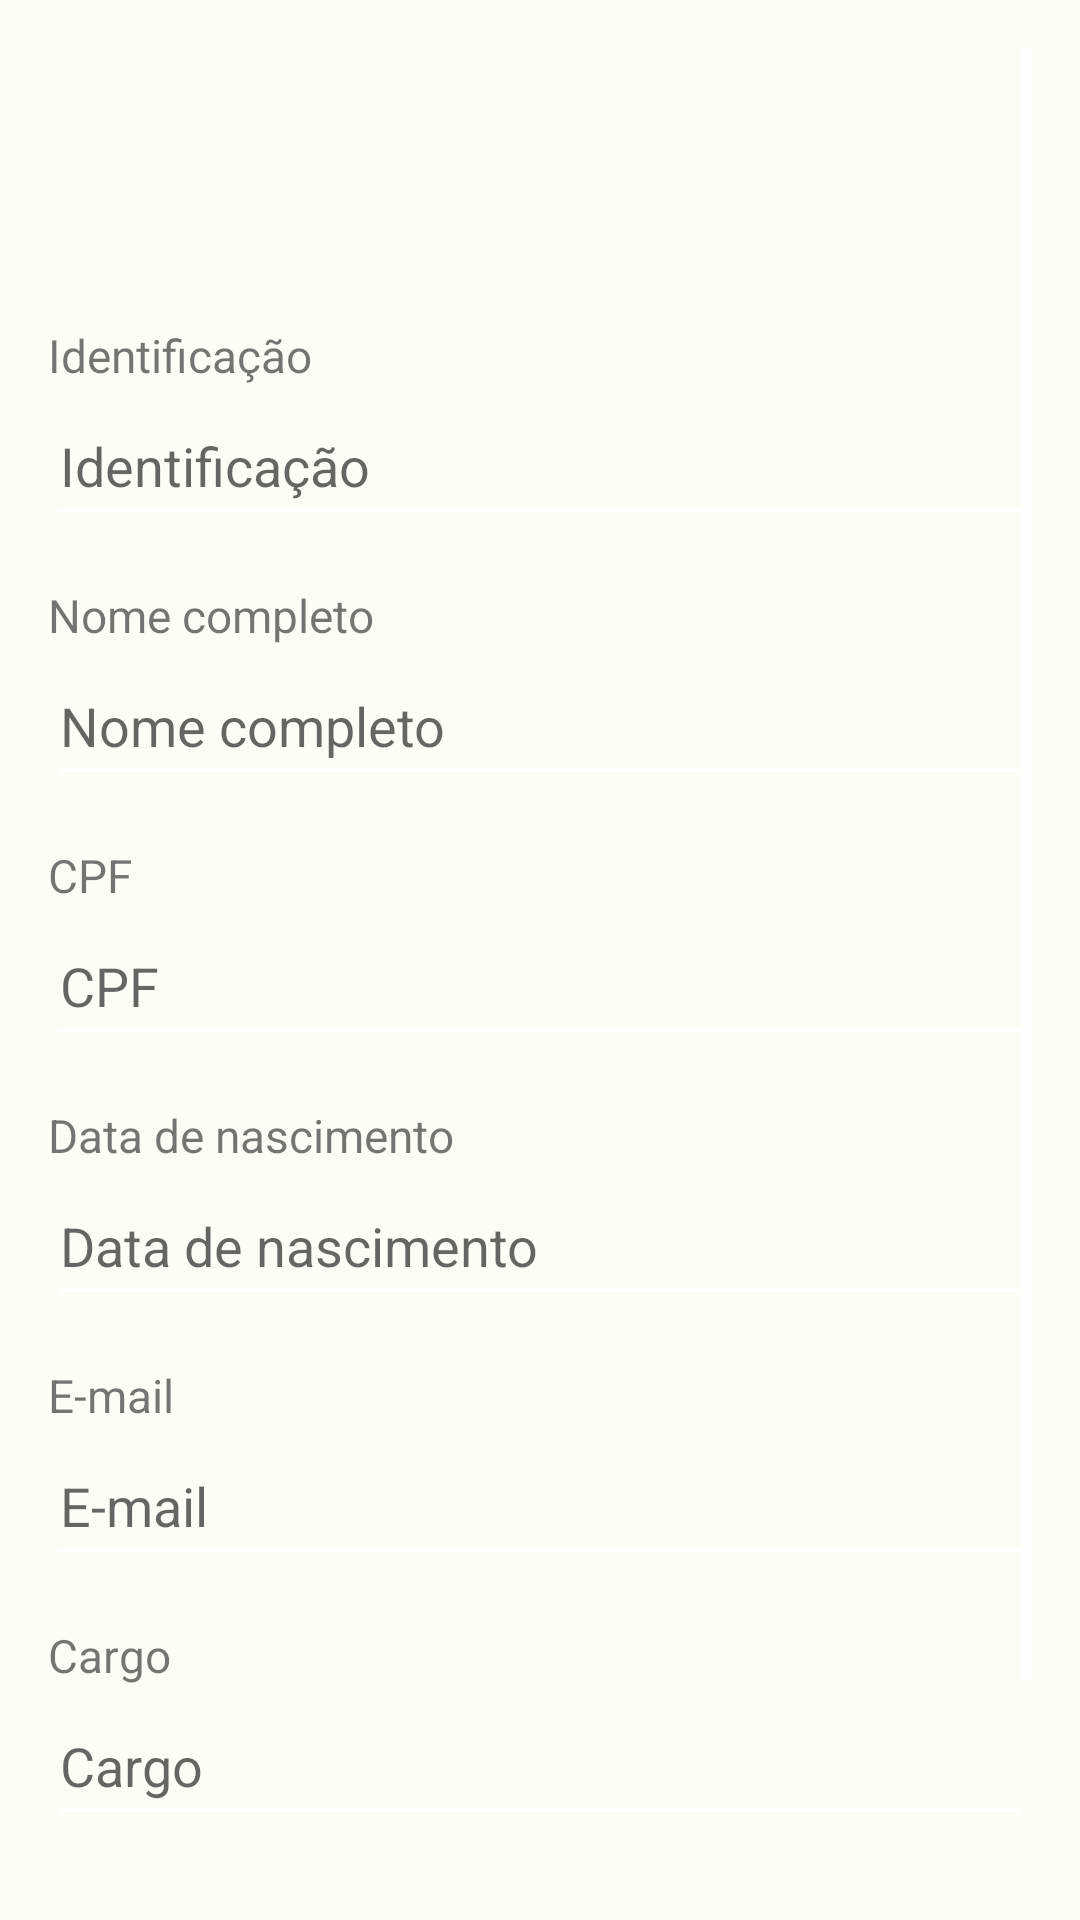

Produce the Android XML layout that renders to this screen, including the resource entries it uses.
<!-- AndroidManifest.xml: application theme Theme.GCSystem -->
<!-- res/layout/fragment_my_account_employee.xml -->
<?xml version="1.0" encoding="utf-8"?>
<ScrollView
    xmlns:android="http://schemas.android.com/apk/res/android"
    xmlns:tools="http://schemas.android.com/tools"
    android:layout_width="match_parent"
    android:layout_height="match_parent"
    android:orientation="vertical"
    android:padding="@dimen/padding_layout"
    tools:context=".ui.fragment.myAccountEmployee.MyAccountEmployeeFragment">

    <LinearLayout
        android:layout_width="match_parent"
        android:layout_height="wrap_content"
        android:orientation="vertical">
        <ImageView
            android:id="@+id/icon_my_account"
            style="@style/icon_form"
            android:contentDescription="@string/icon_my_account"
            android:src="@drawable/baseline_assignment_ind_24" />

        <TextView
            android:id="@+id/text_id"
            style="@style/text_label_form"
            android:text="@string/label_id" />

        <EditText
            android:id="@+id/edit_id"
            style="@style/edit_form"
            android:autofillHints=""
            android:enabled="false"
            android:hint="@string/label_id"
            android:inputType="number"
            android:labelFor="@id/text_id" />

        <TextView
            android:id="@+id/text_name"
            style="@style/text_label_form"
            android:text="@string/label_name" />

        <EditText
            android:id="@+id/edit_name"
            style="@style/edit_form"
            android:autofillHints=""
            android:enabled="false"
            android:hint="@string/label_name"
            android:inputType="text"
            android:labelFor="@id/text_name" />

        <TextView
            android:id="@+id/text_cpf"
            style="@style/text_label_form"
            android:text="@string/label_cpf" />

        <EditText
            android:id="@+id/edit_cpf"
            style="@style/edit_form"
            android:autofillHints=""
            android:enabled="false"
            android:hint="@string/label_cpf"
            android:inputType="number"
            android:labelFor="@id/text_cpf" />

        <TextView
            android:id="@+id/text_birth_date"
            style="@style/text_label_form"
            android:text="@string/label_birth_date" />

        <EditText
            android:id="@+id/edit_birth_date"
            style="@style/edit_form"
            android:autofillHints=""
            android:enabled="false"
            android:hint="@string/label_birth_date"
            android:inputType="date"
            android:labelFor="@id/text_birth_date" />

        <TextView
            android:id="@+id/text_email"
            style="@style/text_label_form"
            android:text="@string/label_email" />

        <EditText
            android:id="@+id/edit_email"
            style="@style/edit_form"
            android:autofillHints=""
            android:enabled="false"
            android:hint="@string/label_email"
            android:inputType="textEmailAddress"
            android:labelFor="@id/text_email" />

        <TextView
            android:id="@+id/text_role"
            style="@style/text_label_form"
            android:text="@string/label_role" />

        <EditText
            android:id="@+id/edit_rule"
            style="@style/edit_form"
            android:autofillHints=""
            android:enabled="false"
            android:hint="@string/label_role"
            android:inputType="textEmailAddress"
            android:labelFor="@id/text_role" />

        <TextView
            android:id="@+id/text_hiring_date"
            style="@style/text_label_form"
            android:text="@string/label_hiring_date" />

        <EditText
            android:id="@+id/edit_hiring_date"
            style="@style/edit_form"
            android:autofillHints=""
            android:enabled="false"
            android:hint="@string/label_hiring_date"
            android:inputType="date"
            android:labelFor="@id/text_hiring_date" />
    </LinearLayout>



</ScrollView>
<!-- resources referenced by this layout -->
<resources>
  <dimen name="padding_layout">16dp</dimen>
  <string name="icon_my_account">Icone minha conta</string>
  <string name="label_birth_date">Data de nascimento</string>
  <string name="label_cpf">CPF</string>
  <string name="label_email">E-mail</string>
  <string name="label_hiring_date">Data de contratação</string>
  <string name="label_id">Identificação</string>
  <string name="label_name">Nome completo</string>
  <string name="label_role">Cargo</string>
  <style name="edit_form">
          <item name="android:layout_width">match_parent</item>
          <item name="android:layout_height">@dimen/fields_height</item>
          <item name="android:layout_marginBottom">@dimen/margin_bottom_form</item>
          <item name="android:textColor">@color/dark_background</item>
      </style>
  <style name="icon_form">
          <item name="android:layout_width">@dimen/icon_width</item>
          <item name="android:layout_height">@dimen/icon_height</item>
          <item name="android:layout_gravity">center</item>
          <item name="android:layout_margin">@dimen/icon_margin</item>
          <item name="android:tint">@color/dark_background</item>
      </style>
  <style name="text_label_form">
          <item name="android:textSize">@dimen/font_size_label</item>
          <item name="android:layout_width">match_parent</item>
          <item name="android:layout_height">wrap_content</item>
      </style>
  <style name="Theme.GCSystem" parent="Theme.MaterialComponents.Light.NoActionBar">
          
          <item name="colorPrimary">@color/pink_1</item>
          <item name="colorPrimaryVariant">@color/pink_1</item>
          <item name="colorOnPrimary">@color/white_1</item>
          
          <item name="colorSecondary">@color/blue_1</item>
          <item name="colorSecondaryVariant">@color/teal_200</item>
          <item name="colorOnSecondary">@color/white</item>
          <item name="android:textColorSecondary">@color/white</item>
          
          <item name="android:statusBarColor">@color/pink_1</item>
          
          <item name="android:windowBackground">@color/light_background</item>
          <item name="actionOverflowMenuStyle">@style/Theme.GCSystem.PopupOverlay3</item>
          <item name="android:editTextColor">@color/white</item>
      </style>
  <dimen name="fields_height">50dp</dimen>
  <dimen name="margin_bottom_form">16dp</dimen>
  <color name="dark_background">#10243d</color>
  <dimen name="icon_width">60dp</dimen>
  <dimen name="icon_height">60dp</dimen>
  <dimen name="icon_margin">16dp</dimen>
  <dimen name="font_size_label">7.5pt</dimen>
  <color name="pink_1">#d95a53</color>
  <color name="white_1">#A9A9A9</color>
  <color name="blue_1">#53a3d9</color>
  <color name="teal_200">#FF03DAC5</color>
  <color name="white">#FFFFFF</color>
  <color name="light_background">#fffcf5</color>
  <style name="Theme.GCSystem.PopupOverlay3" parent="@style/Widget.MaterialComponents.PopupMenu.Overflow">
          <item name="android:popupBackground">@color/light_background</item>
          <item name="android:textColor">@color/dark_background</item>
      </style>
</resources>
